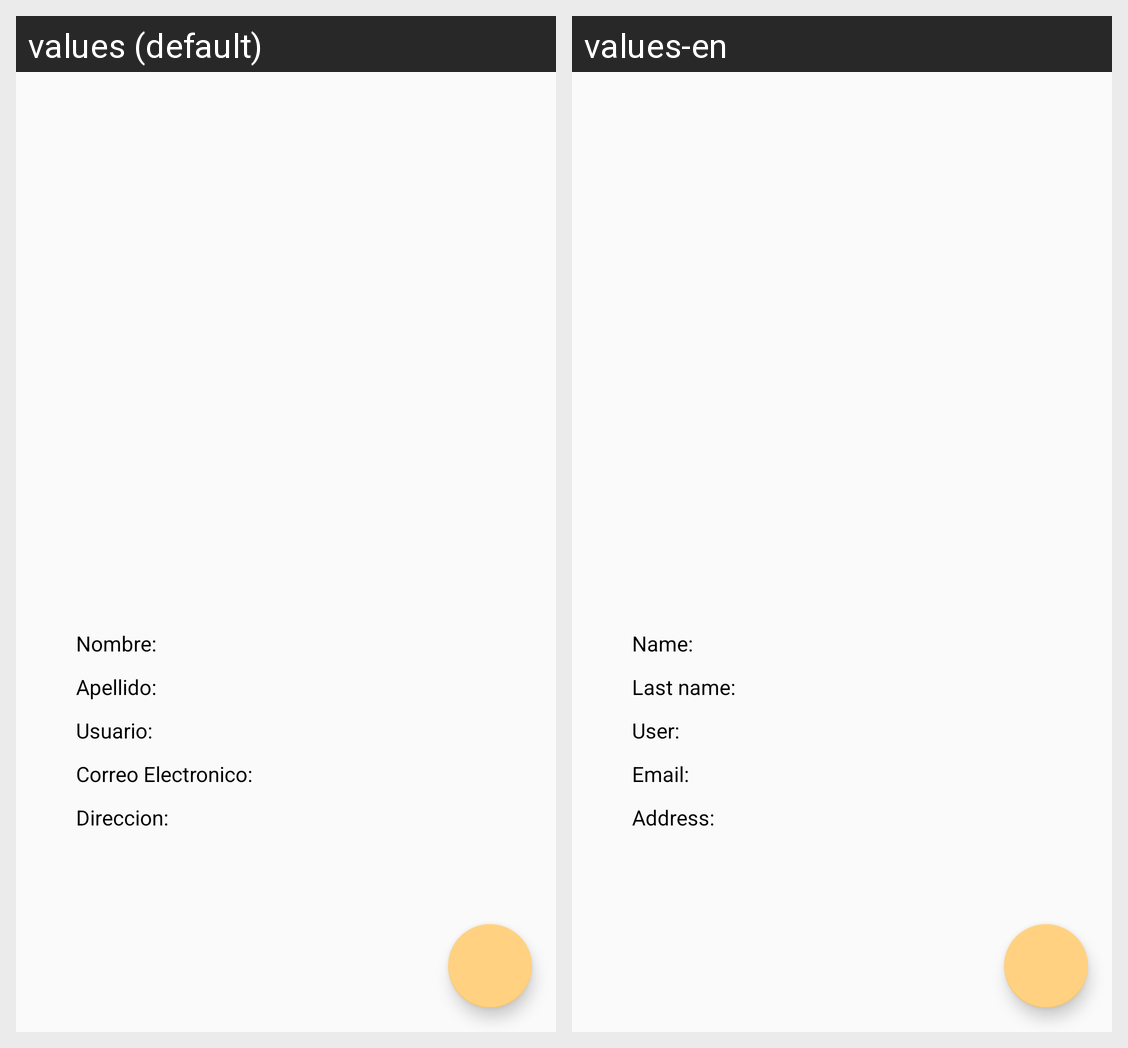

Translations of the strings shown on this Android screen, per locale in the grid:
Android screen res/layout/fragment_profile.xml rendered under 2 locales, left to right: values (default), values-en. Device: Nexus 5 (rendered at 1080×1920; each locale shown at half size, 540×960, under a caption strip naming it); theme AppTheme.
Strings drawn on this screen, with the default value and each locale's value (text and hints the layout hard-codes, and strings that could not be matched under every locale, appear in the picture but are not listed):

name_profile
  values: Nombre:
  values-en: Name:

lastname_profile
  values: Apellido:
  values-en: Last name:

user_profile
  values: Usuario:
  values-en: User:

email_profile
  values: Correo Electronico:
  values-en: Email:

address_profile
  values: Direccion:
  values-en: Address:
